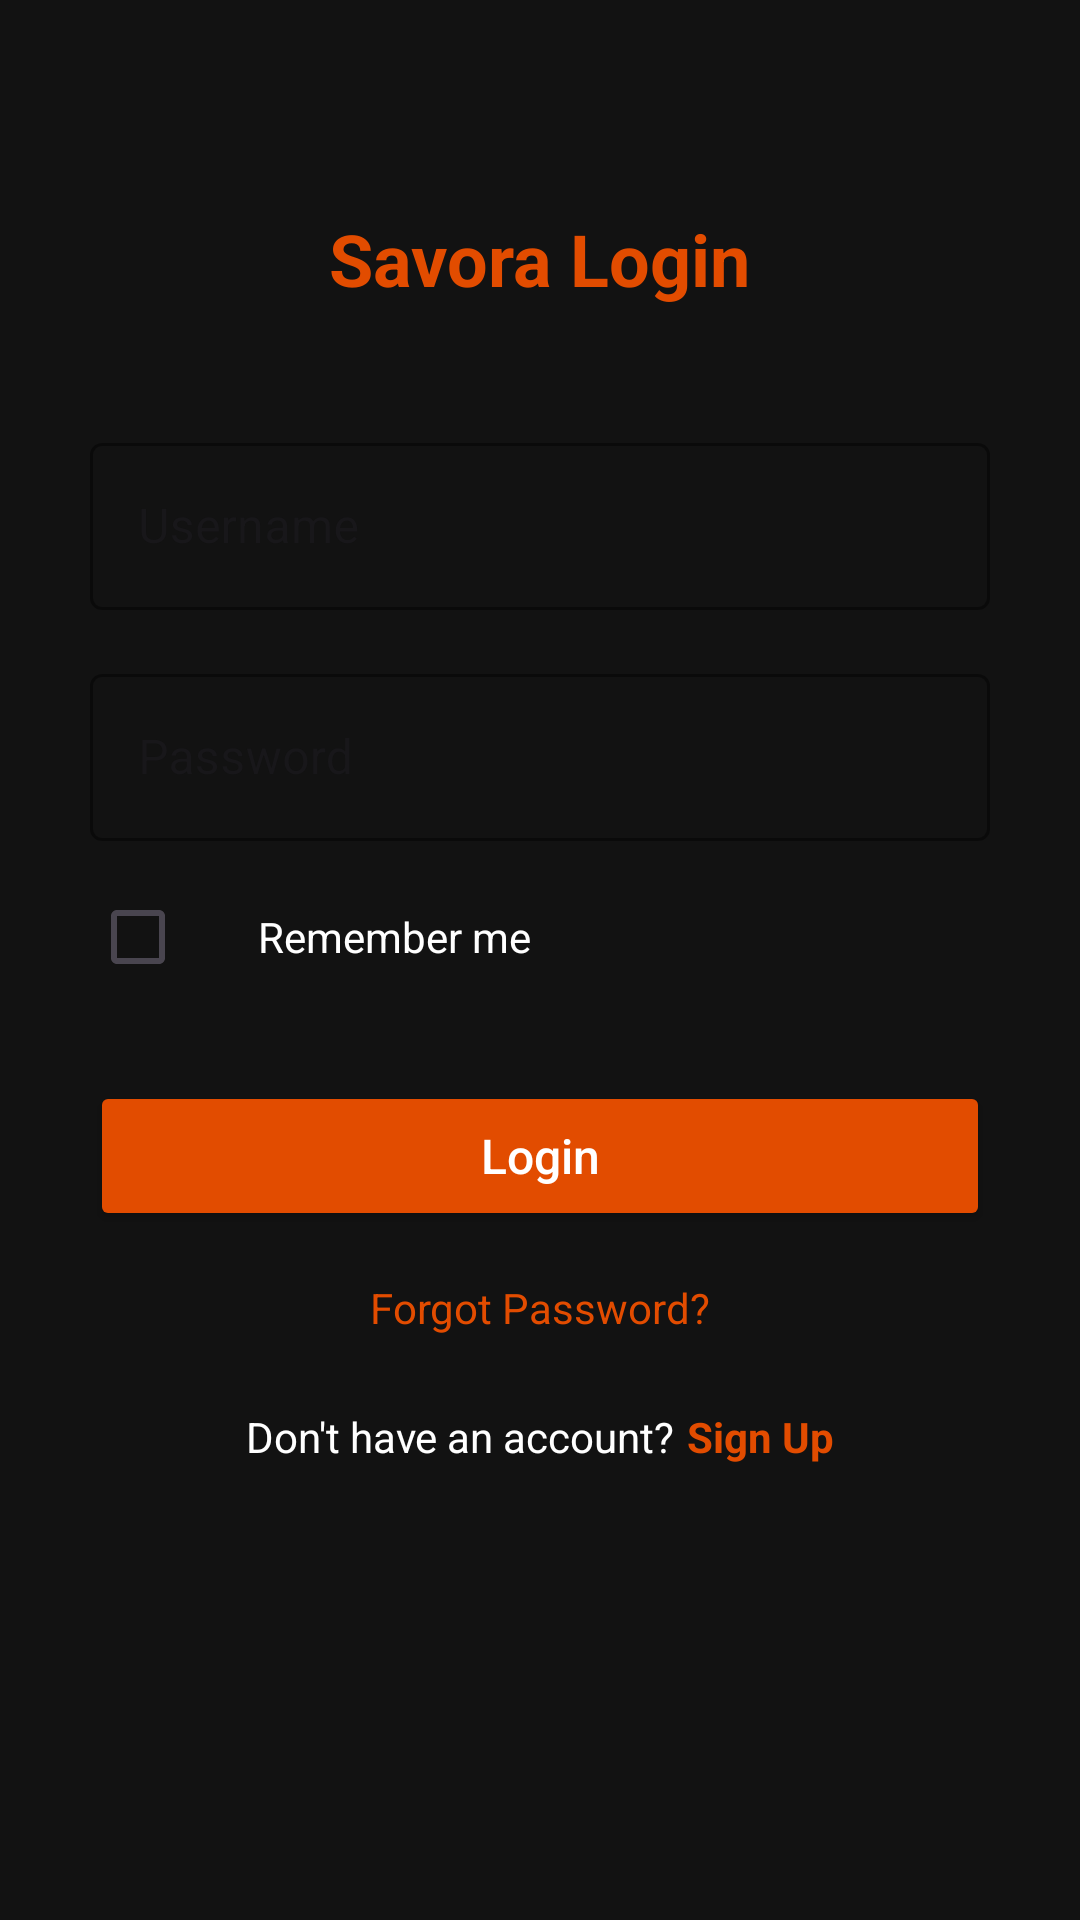

Produce the Android XML layout that renders to this screen, including the resource entries it uses.
<!-- AndroidManifest.xml: application theme Theme.SavoraBudgetApp -->
<!-- res/layout/activity_login.xml -->
<?xml version="1.0" encoding="utf-8"?>
<ScrollView xmlns:android="http://schemas.android.com/apk/res/android"
    xmlns:app="http://schemas.android.com/apk/res-auto"
    xmlns:tools="http://schemas.android.com/tools"
    android:layout_width="match_parent"
    android:layout_height="match_parent"
    android:fillViewport="true"
    android:background="@color/dark_background">

    <LinearLayout
        android:layout_width="match_parent"
        android:layout_height="wrap_content"
        android:orientation="vertical"
        android:padding="30dp">

        
        <TextView
            android:layout_width="wrap_content"
            android:layout_height="wrap_content"
            android:layout_gravity="center_horizontal"
            android:layout_marginTop="40dp"
            android:layout_marginBottom="40dp"
            android:text="Savora Login"
            android:textColor="@color/orange_primary"
            android:textSize="24sp"
            android:textStyle="bold"/>

        
        <com.google.android.material.textfield.TextInputLayout
            style="@style/Widget.MaterialComponents.TextInputLayout.OutlinedBox"
            android:layout_width="match_parent"
            android:layout_height="wrap_content"
            android:layout_marginBottom="16dp"
            app:boxStrokeColor="@color/orange_primary"
            app:hintTextColor="@color/orange_primary">

            <com.google.android.material.textfield.TextInputEditText
                android:id="@+id/etUsername"
                android:layout_width="match_parent"
                android:layout_height="wrap_content"
                android:hint="Username"
                android:textColor="@color/white"
                android:textColorHint="@color/gray_hint"
                android:inputType="text"/>
        </com.google.android.material.textfield.TextInputLayout>

        
        <com.google.android.material.textfield.TextInputLayout
            style="@style/Widget.MaterialComponents.TextInputLayout.OutlinedBox"
            android:layout_width="match_parent"
            android:layout_height="wrap_content"
            android:layout_marginBottom="8dp"
            app:boxStrokeColor="@color/orange_primary"
            app:hintTextColor="@color/orange_primary"
            app:passwordToggleTint="@color/orange_primary">

            <com.google.android.material.textfield.TextInputEditText
                android:id="@+id/etPassword"
                android:layout_width="match_parent"
                android:layout_height="wrap_content"
                android:hint="Password"
                android:textColor="@color/white"
                android:textColorHint="@color/gray_hint"
                android:inputType="textPassword"/>
        </com.google.android.material.textfield.TextInputLayout>

        
        <LinearLayout
            android:layout_width="match_parent"
            android:layout_height="wrap_content"
            android:orientation="horizontal"
            android:layout_marginBottom="24dp">

            <CheckBox
                android:id="@+id/cbRememberMe"
                android:layout_width="wrap_content"
                android:layout_height="wrap_content"
                android:buttonTint="@color/orange_primary"/>

            <TextView
                android:layout_width="wrap_content"
                android:layout_height="wrap_content"
                android:text="Remember me"
                android:textColor="@color/white"
                android:layout_marginStart="8dp"/>
        </LinearLayout>

        
        <Button
            android:id="@+id/btnLogin"
            android:layout_width="match_parent"
            android:layout_height="50dp"
            android:backgroundTint="@color/orange_primary"
            android:text="Login"
            android:textColor="@color/white"
            android:textAllCaps="false"
            android:textSize="16sp"
            app:cornerRadius="8dp"/>

        
        <TextView
            android:id="@+id/tvForgotPassword"
            android:layout_width="wrap_content"
            android:layout_height="wrap_content"
            android:layout_gravity="center_horizontal"
            android:layout_marginTop="16dp"
            android:text="Forgot Password?"
            android:textColor="@color/orange_primary"/>

        













        
        <LinearLayout
            android:layout_width="match_parent"
            android:layout_height="wrap_content"
            android:orientation="horizontal"
            android:layout_marginTop="24dp"
            android:gravity="center">

            <TextView
                android:layout_width="wrap_content"
                android:layout_height="wrap_content"
                android:text="Don't have an account?"
                android:textColor="@color/white"/>

            <TextView
                android:id="@+id/tvRegister"
                android:layout_width="wrap_content"
                android:layout_height="wrap_content"
                android:layout_marginStart="4dp"
                android:text="Sign Up"
                android:textColor="@color/orange_primary"
                android:textStyle="bold"/>
        </LinearLayout>
    </LinearLayout>
</ScrollView>
<!-- resources referenced by this layout -->
<resources>
  <color name="dark_background">#121212</color>
  <color name="gray_hint">#B3B3B3</color>
  <color name="orange_primary">#E24C00</color>
  <color name="white">#FFFFFF</color>
  <!-- drawable btn_outline_orange (drawable) -->
  <shape xmlns:android="http://schemas.android.com/apk/res/android">
      <stroke android:width="1dp" android:color="@color/orange_primary"/>
      <corners android:radius="8dp"/>
  </shape>
  <style name="Theme.SavoraBudgetApp" parent="Base.Theme.SavoraBudgetApp" />
  <style name="Base.Theme.SavoraBudgetApp" parent="Theme.Material3.DayNight.NoActionBar">
          
          
      </style>
</resources>
